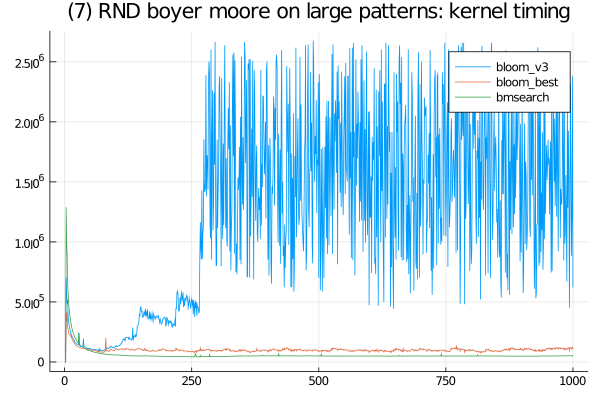

Data behind this chart, as committed beside it:
bloom_v3, SFinit, 0, 0, 0, 0, 101, 99, 99, 99, 100, 100, 99, 0, 100, 0, 100, 101, 99, 101, 99, 99, 100, 100
bloom_v3, SFkernel, 0, 0, 703900, 571801, 483700, 517201, 374001, 333400, 305700, 280900, 261401, 246000, 229400, 217900, 206899, 198999, 192001, 187699, 175701, 167300, 162700, 156099
bloom_v3, SFloops, 0, 0, 0, 0, 0, 0, 0, 0, 0, 0, 0, 0, 0, 0, 0, 0, 0, 0, 0, 0, 0, 0
bloom_v3, SFtests, 0, 0, 0, 0, 0, 0, 0, 0, 0, 0, 0, 0, 0, 0, 0, 0, 0, 0, 0, 0, 0, 0
bloom_v3, SFskips, 0, 0, 0, 0, 0, 0, 0, 0, 0, 0, 0, 0, 0, 0, 0, 0, 0, 0, 0, 0, 0, 0
bloom_v3, SFbits, 0, 0, 0, 0, 0, 0, 0, 0, 0, 0, 0, 0, 0, 0, 0, 0, 0, 0, 0, 0, 0, 0
bmsearch, SFinit, 0, 0, 600, 600, 699, 700, 600, 3200, 501, 501, 400, 400, 499, 600, 400, 400, 400, 400, 301, 400, 400, 400
bmsearch, SFkernel, 0, 0, 1288099, 1006100, 881800, 652300, 561600, 493000, 439900, 397400, 363499, 334200, 310601, 288800, 271000, 255299, 241099, 228900, 217800, 207401, 197700, 197900
bmsearch, SFloops, 0, 0, 0, 0, 0, 0, 0, 0, 0, 0, 0, 0, 0, 0, 0, 0, 0, 0, 0, 0, 0, 0
bmsearch, SFtests, 0, 0, 0, 0, 0, 0, 0, 0, 0, 0, 0, 0, 0, 0, 0, 0, 0, 0, 0, 0, 0, 0
bmsearch, SFskips, 0, 0, 0, 0, 0, 0, 0, 0, 0, 0, 0, 0, 0, 0, 0, 0, 0, 0, 0, 0, 0, 0
bmsearch, SFbits, 0, 0, 0, 0, 0, 0, 0, 0, 0, 0, 0, 0, 0, 0, 0, 0, 0, 0, 0, 0, 0, 0
bloom_best, SFinit, 0, 0, 100, 0, 100, 100, 100, 0, 200, 101, 101, 101, 100, 100, 99, 200, 200, 200, 200, 200, 299, 299
bloom_best, SFkernel, 0, 0, 405100, 339700, 420899, 283500, 269900, 233799, 230599, 226500, 226799, 222900, 204699, 212200, 183901, 176801, 170500, 166500, 156100, 148600, 144101, 138801
bloom_best, SFloops, 0, 0, 0, 0, 0, 0, 0, 0, 0, 0, 0, 0, 0, 0, 0, 0, 0, 0, 0, 0, 0, 0
bloom_best, SFtests, 0, 0, 0, 0, 0, 0, 0, 0, 0, 0, 0, 0, 0, 0, 0, 0, 0, 0, 0, 0, 0, 0
bloom_best, SFskips, 0, 0, 0, 0, 0, 0, 0, 0, 0, 0, 0, 0, 0, 0, 0, 0, 0, 0, 0, 0, 0, 0
bloom_best, SFbits, 0, 0, 0, 0, 0, 0, 0, 0, 0, 0, 0, 0, 0, 0, 0, 0, 0, 0, 0, 0, 0, 0
